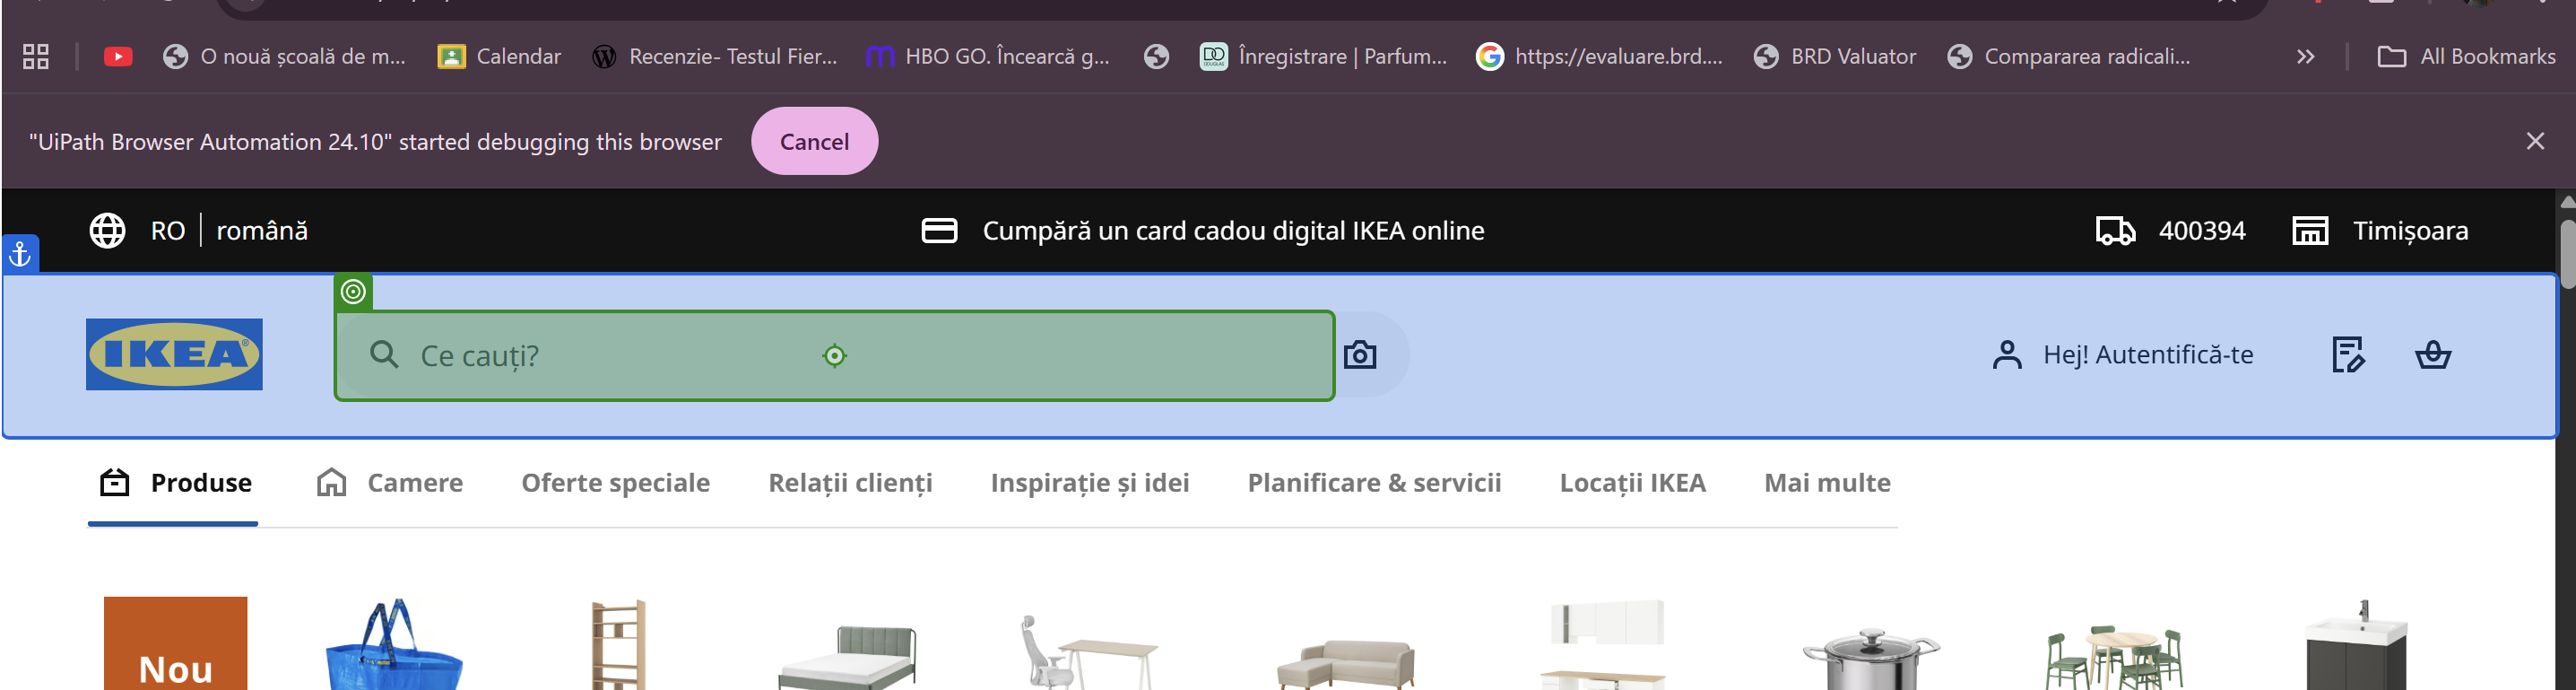
Task: Corporate Office Workspace Planner - IKEA 
Workflow: Process

Step 1: type "[searchKeyword + "[k(enter)]"]" into the text box 'ikea-search-input' in window 'Idei de amenajare și mobilier la prețuri accesibile. - IKEA' (chrome.exe)

Step 2: check the list in window 'scaun - IKEA' (chrome.exe) (no picture)

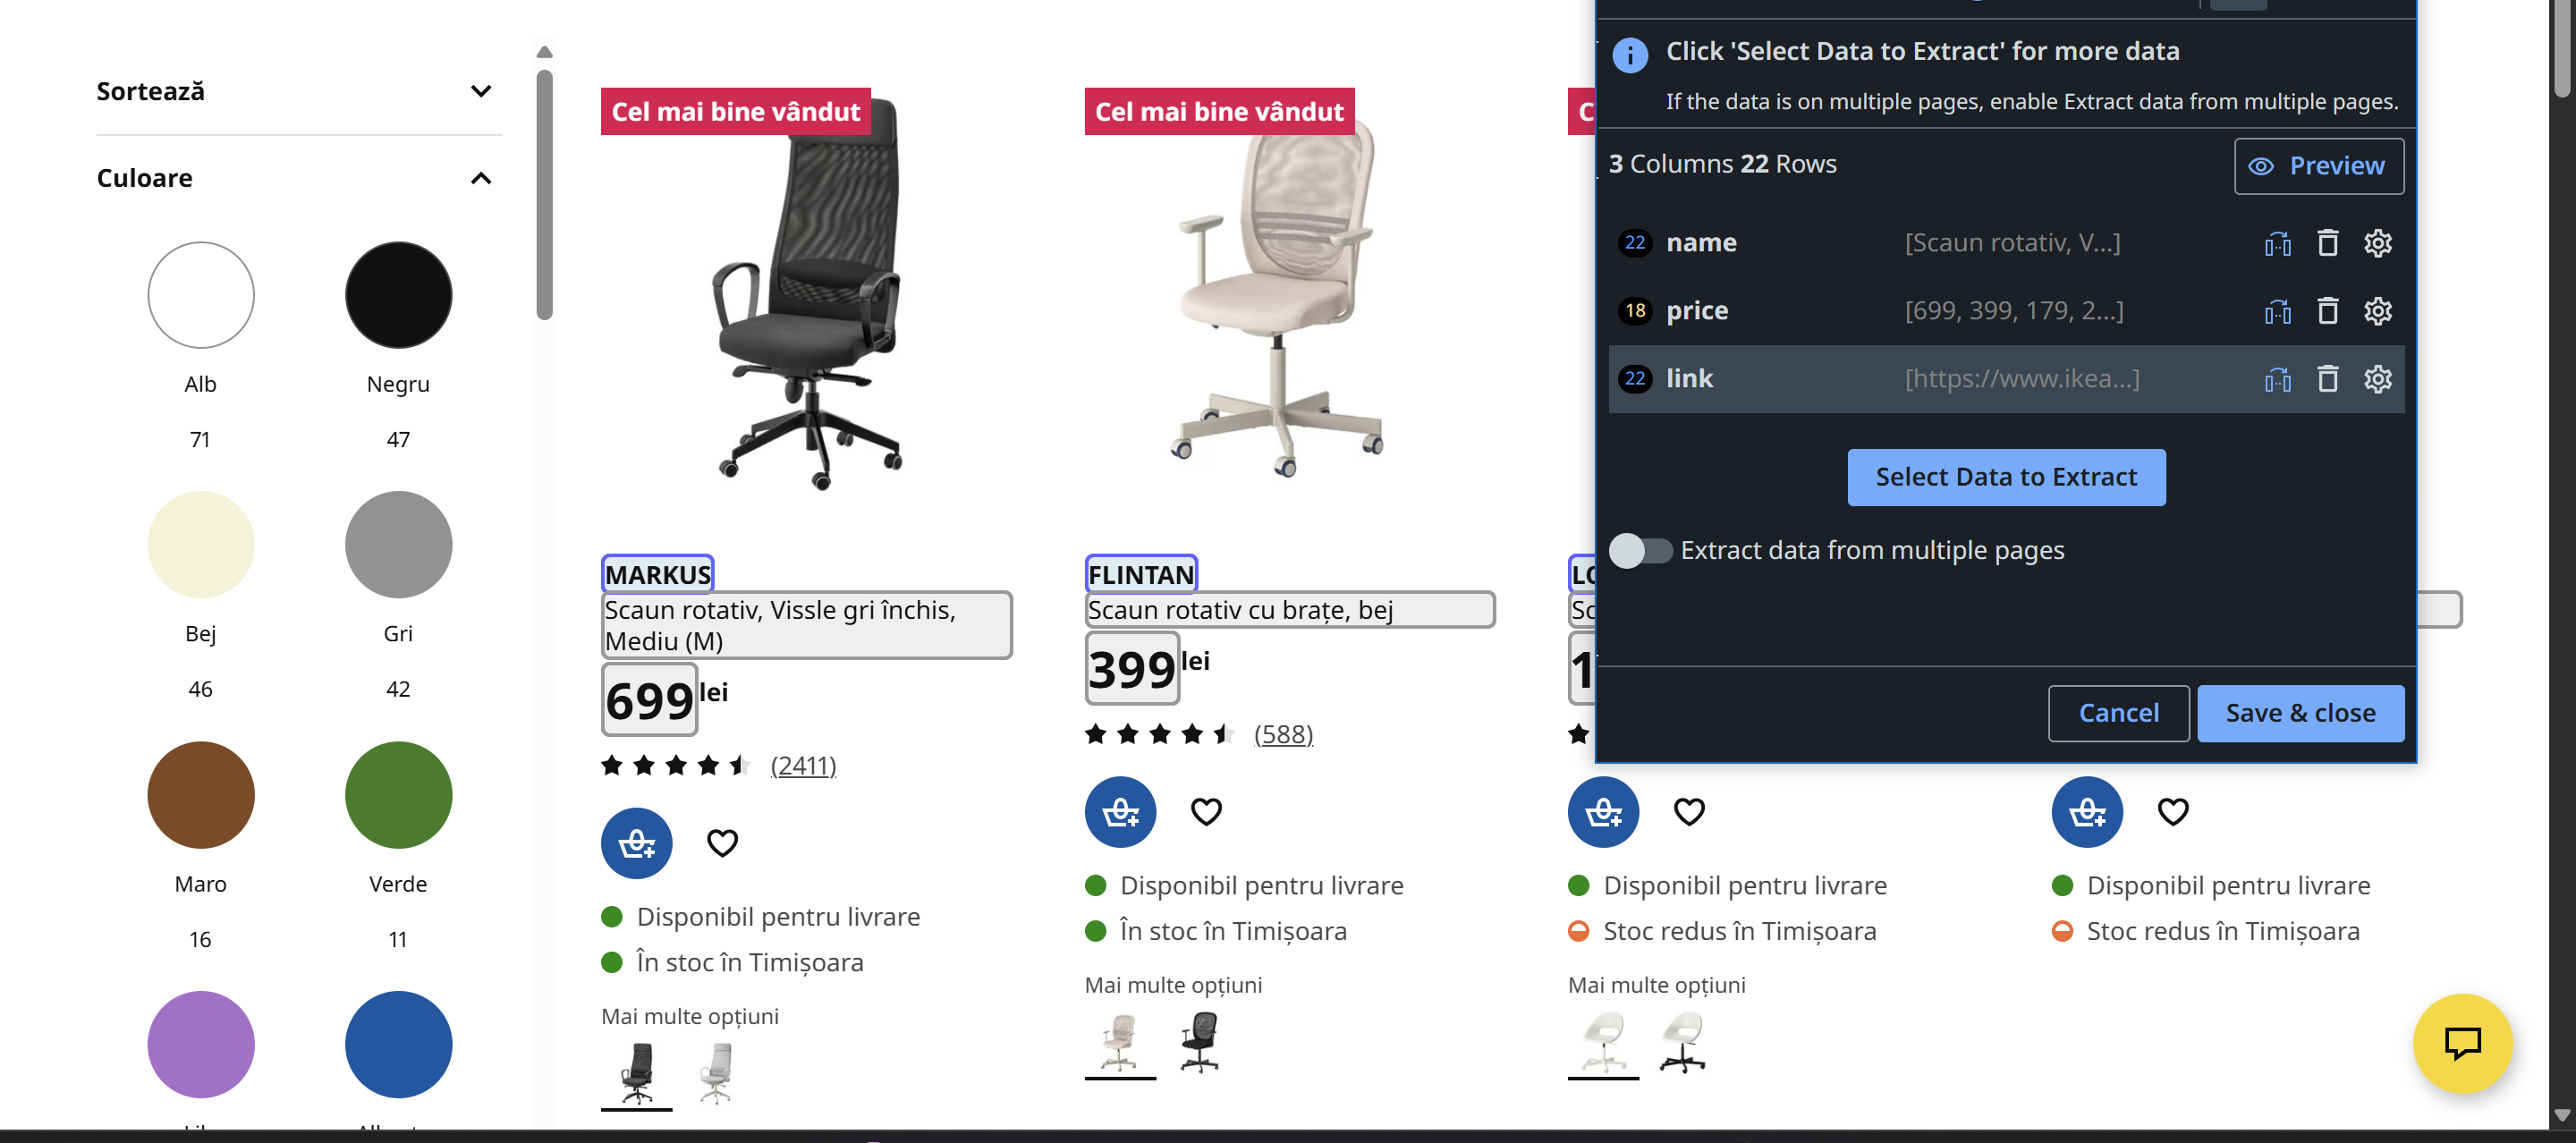
Step 3: get-text from the section 'product-list' in window 'scaun birou - IKEA' (chrome.exe)
